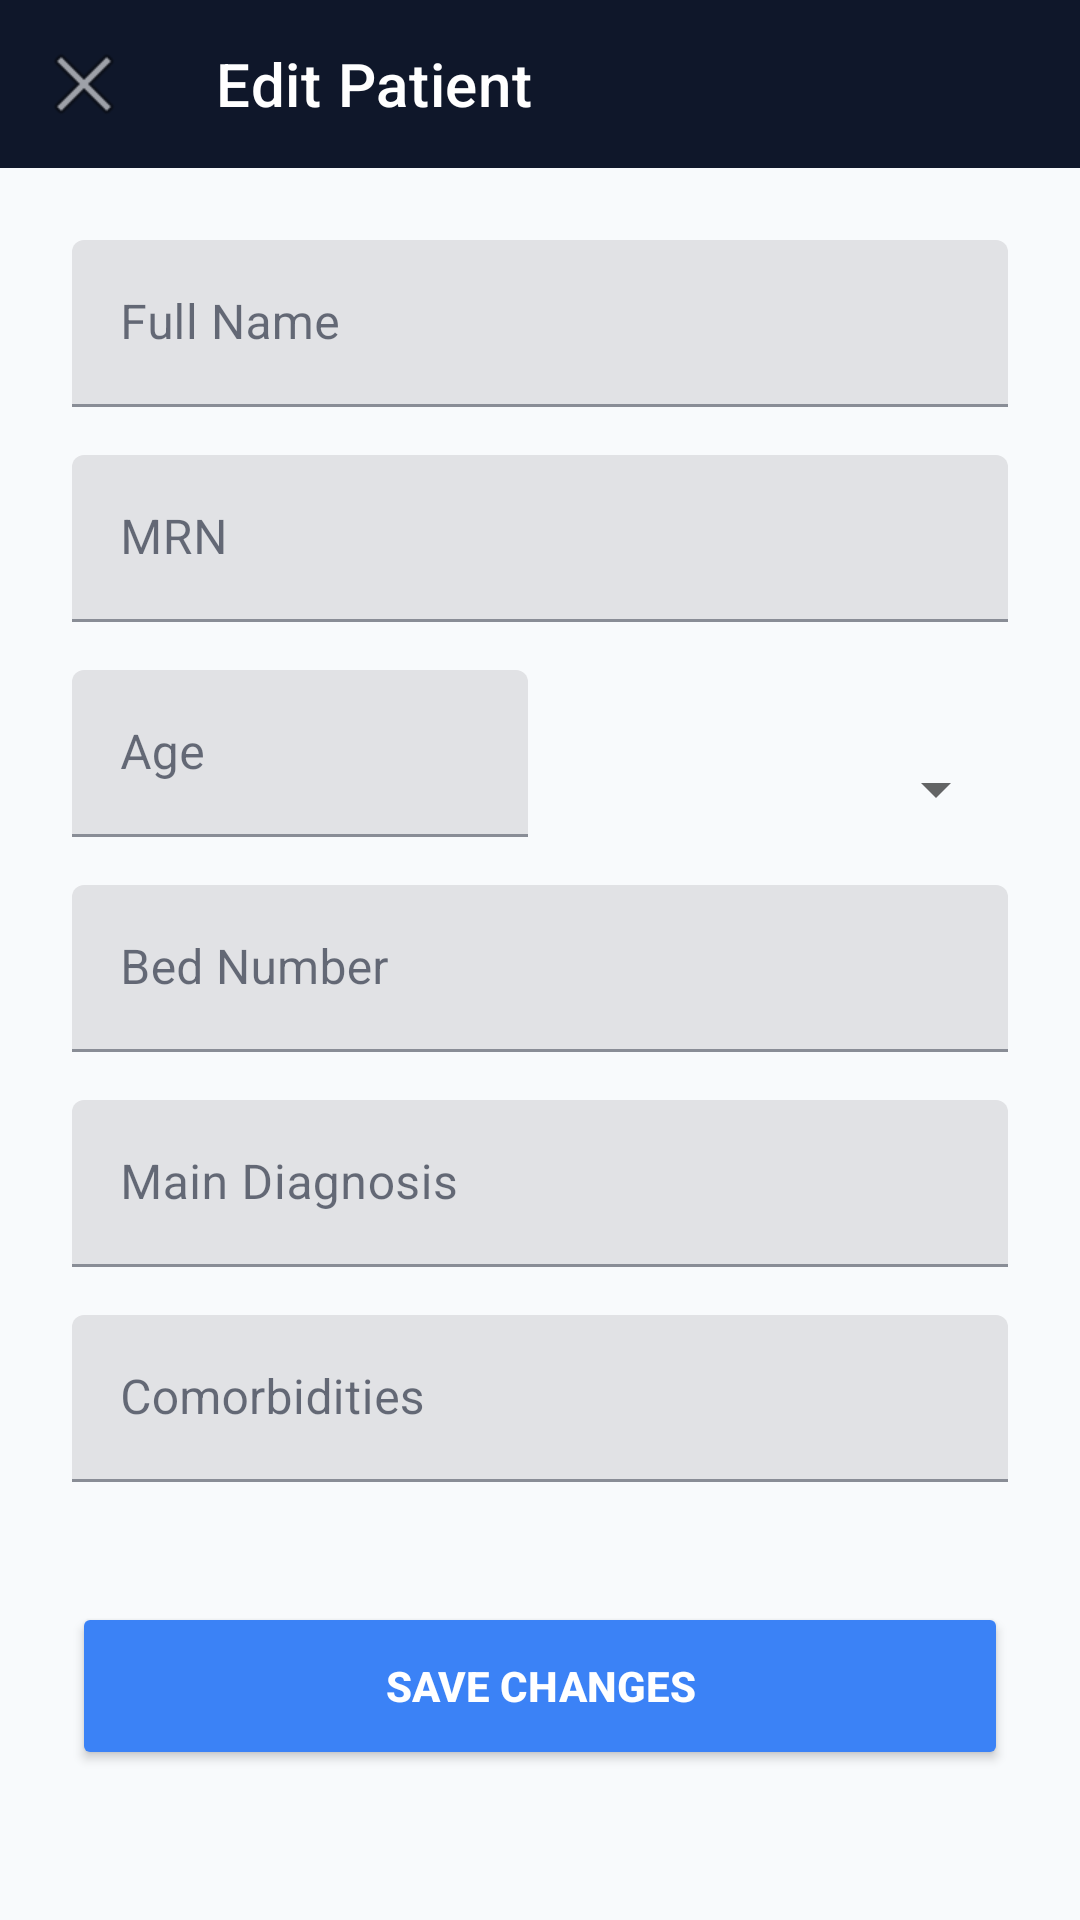

Produce the Android XML layout that renders to this screen, including the resource entries it uses.
<!-- AndroidManifest.xml: application theme Theme.ICUManager -->
<!-- res/layout/activity_edit_patient.xml -->
<?xml version="1.0" encoding="utf-8"?>
<LinearLayout xmlns:android="http://schemas.android.com/apk/res/android"
    android:layout_width="match_parent"
    android:layout_height="match_parent"
    android:background="#F8FAFC"
    android:orientation="vertical">

    <com.google.android.material.appbar.AppBarLayout
        android:layout_width="match_parent"
        android:layout_height="wrap_content">
        <androidx.appcompat.widget.Toolbar
            android:id="@+id/toolbarEditPatient"
            android:layout_width="match_parent"
            android:layout_height="?attr/actionBarSize"
            android:background="#0F172A"
            android:theme="@style/ThemeOverlay.AppCompat.Dark.ActionBar"
            xmlns:app="http://schemas.android.com/apk/res-auto"
            app:navigationIcon="@android:drawable/ic_menu_close_clear_cancel"
            app:title="Edit Patient"
            app:titleTextColor="#FFFFFF" />
    </com.google.android.material.appbar.AppBarLayout>

    <ScrollView
        android:layout_width="match_parent"
        android:layout_height="match_parent"
        android:fillViewport="true">

        <LinearLayout
            android:layout_width="match_parent"
            android:layout_height="wrap_content"
            android:orientation="vertical"
            android:padding="24dp">

            <com.google.android.material.textfield.TextInputLayout
                android:layout_width="match_parent"
                android:layout_height="wrap_content"
                android:layout_marginBottom="16dp"
                android:hint="Full Name">
                <com.google.android.material.textfield.TextInputEditText
                    android:id="@+id/editPatientName"
                    android:layout_width="match_parent"
                    android:layout_height="wrap_content"
                    android:inputType="textPersonName" />
            </com.google.android.material.textfield.TextInputLayout>

            <com.google.android.material.textfield.TextInputLayout
                android:layout_width="match_parent"
                android:layout_height="wrap_content"
                android:layout_marginBottom="16dp"
                android:hint="MRN">
                <com.google.android.material.textfield.TextInputEditText
                    android:id="@+id/editPatientMrn"
                    android:layout_width="match_parent"
                    android:layout_height="wrap_content"
                    android:inputType="text" />
            </com.google.android.material.textfield.TextInputLayout>

            <LinearLayout
                android:layout_width="match_parent"
                android:layout_height="wrap_content"
                android:orientation="horizontal"
                android:layout_marginBottom="16dp">
                <com.google.android.material.textfield.TextInputLayout
                    android:layout_width="0dp"
                    android:layout_height="wrap_content"
                    android:layout_weight="1"
                    android:layout_marginEnd="8dp"
                    android:hint="Age">
                    <com.google.android.material.textfield.TextInputEditText
                        android:id="@+id/editPatientAge"
                        android:layout_width="match_parent"
                        android:layout_height="wrap_content"
                        android:inputType="number" />
                </com.google.android.material.textfield.TextInputLayout>

                <android.widget.Spinner
                    android:id="@+id/spinnerGender"
                    android:layout_width="0dp"
                    android:layout_height="wrap_content"
                    android:layout_weight="1"
                    android:layout_gravity="bottom"
                    android:layout_marginBottom="4dp" />
            </LinearLayout>

            <com.google.android.material.textfield.TextInputLayout
                android:layout_width="match_parent"
                android:layout_height="wrap_content"
                android:layout_marginBottom="16dp"
                android:hint="Bed Number">
                <com.google.android.material.textfield.TextInputEditText
                    android:id="@+id/editPatientBed"
                    android:layout_width="match_parent"
                    android:layout_height="wrap_content"
                    android:inputType="text" />
            </com.google.android.material.textfield.TextInputLayout>

            <com.google.android.material.textfield.TextInputLayout
                android:layout_width="match_parent"
                android:layout_height="wrap_content"
                android:layout_marginBottom="16dp"
                android:hint="Main Diagnosis">
                <com.google.android.material.textfield.TextInputEditText
                    android:id="@+id/editPatientDiagnosis"
                    android:layout_width="match_parent"
                    android:layout_height="wrap_content"
                    android:inputType="textMultiLine" />
            </com.google.android.material.textfield.TextInputLayout>

            <com.google.android.material.textfield.TextInputLayout
                android:layout_width="match_parent"
                android:layout_height="wrap_content"
                android:layout_marginBottom="16dp"
                android:hint="Comorbidities">
                <com.google.android.material.textfield.TextInputEditText
                    android:id="@+id/editPatientComorbidities"
                    android:layout_width="match_parent"
                    android:layout_height="wrap_content"
                    android:inputType="textMultiLine" />
            </com.google.android.material.textfield.TextInputLayout>

            <ProgressBar
                android:id="@+id/progressEditPatient"
                android:layout_width="wrap_content"
                android:layout_height="wrap_content"
                android:layout_gravity="center"
                android:visibility="gone" />

            <Button
                android:id="@+id/btnSavePatient"
                android:layout_width="match_parent"
                android:layout_height="56dp"
                android:layout_marginTop="24dp"
                android:backgroundTint="#3B82F6"
                android:text="Save Changes"
                android:textColor="#FFFFFF"
                android:textStyle="bold" />
        </LinearLayout>
    </ScrollView>
</LinearLayout>
<!-- resources referenced by this layout -->
<resources>
  <style name="Theme.ICUManager" parent="Theme.MaterialComponents.DayNight.NoActionBar">
          <item name="colorPrimary">#2563EB</item>
          <item name="colorPrimaryVariant">#1D4ED8</item>
          <item name="colorOnPrimary">#FFFFFF</item>
          <item name="colorSurface">#FFFFFF</item>
          <item name="colorOnSurface">#0F172A</item>
          <item name="android:statusBarColor">#0F172A</item>
      </style>
</resources>
